6-way image classification set "dataset" from GitHub (nicolawatt/ENG5337); label vocabulary: horizontal, junction, left, no line, right, vertical.

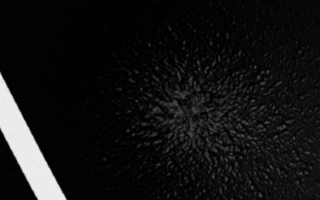
Label: left

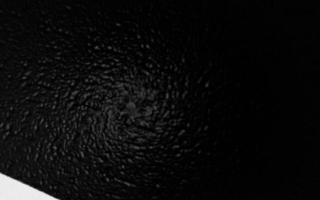
Label: horizontal

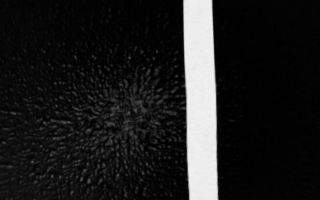
Label: vertical

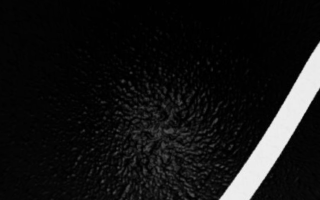
Label: right

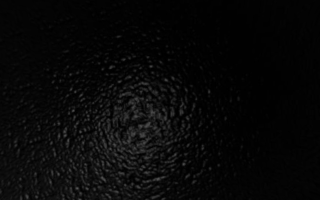
Label: no line

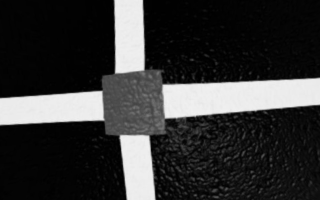
Label: junction
